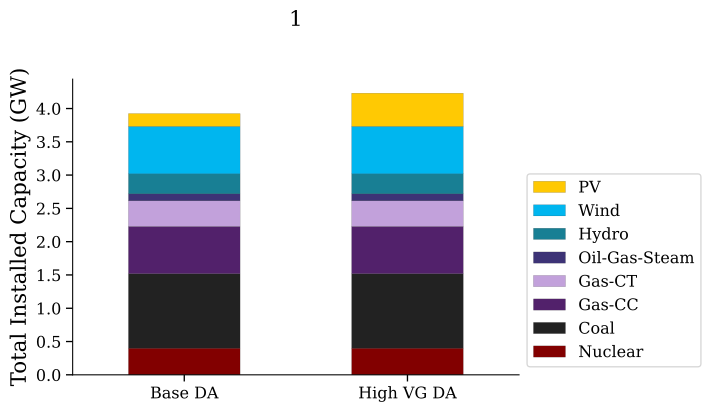

Source data for this figure (header and first rows):
, Nuclear (GW), Coal (GW), Gas-CC (GW), Gas-CT (GW), Oil-Gas-Steam (GW), Hydro (GW), Wind (GW), PV (GW)
Base DA, 0.4, 1.119, 0.71, 0.385, 0.104, 0.3, 0.7135, 0.1925
High VG DA, 0.4, 1.119, 0.71, 0.385, 0.104, 0.3, 0.7135, 0.4981
